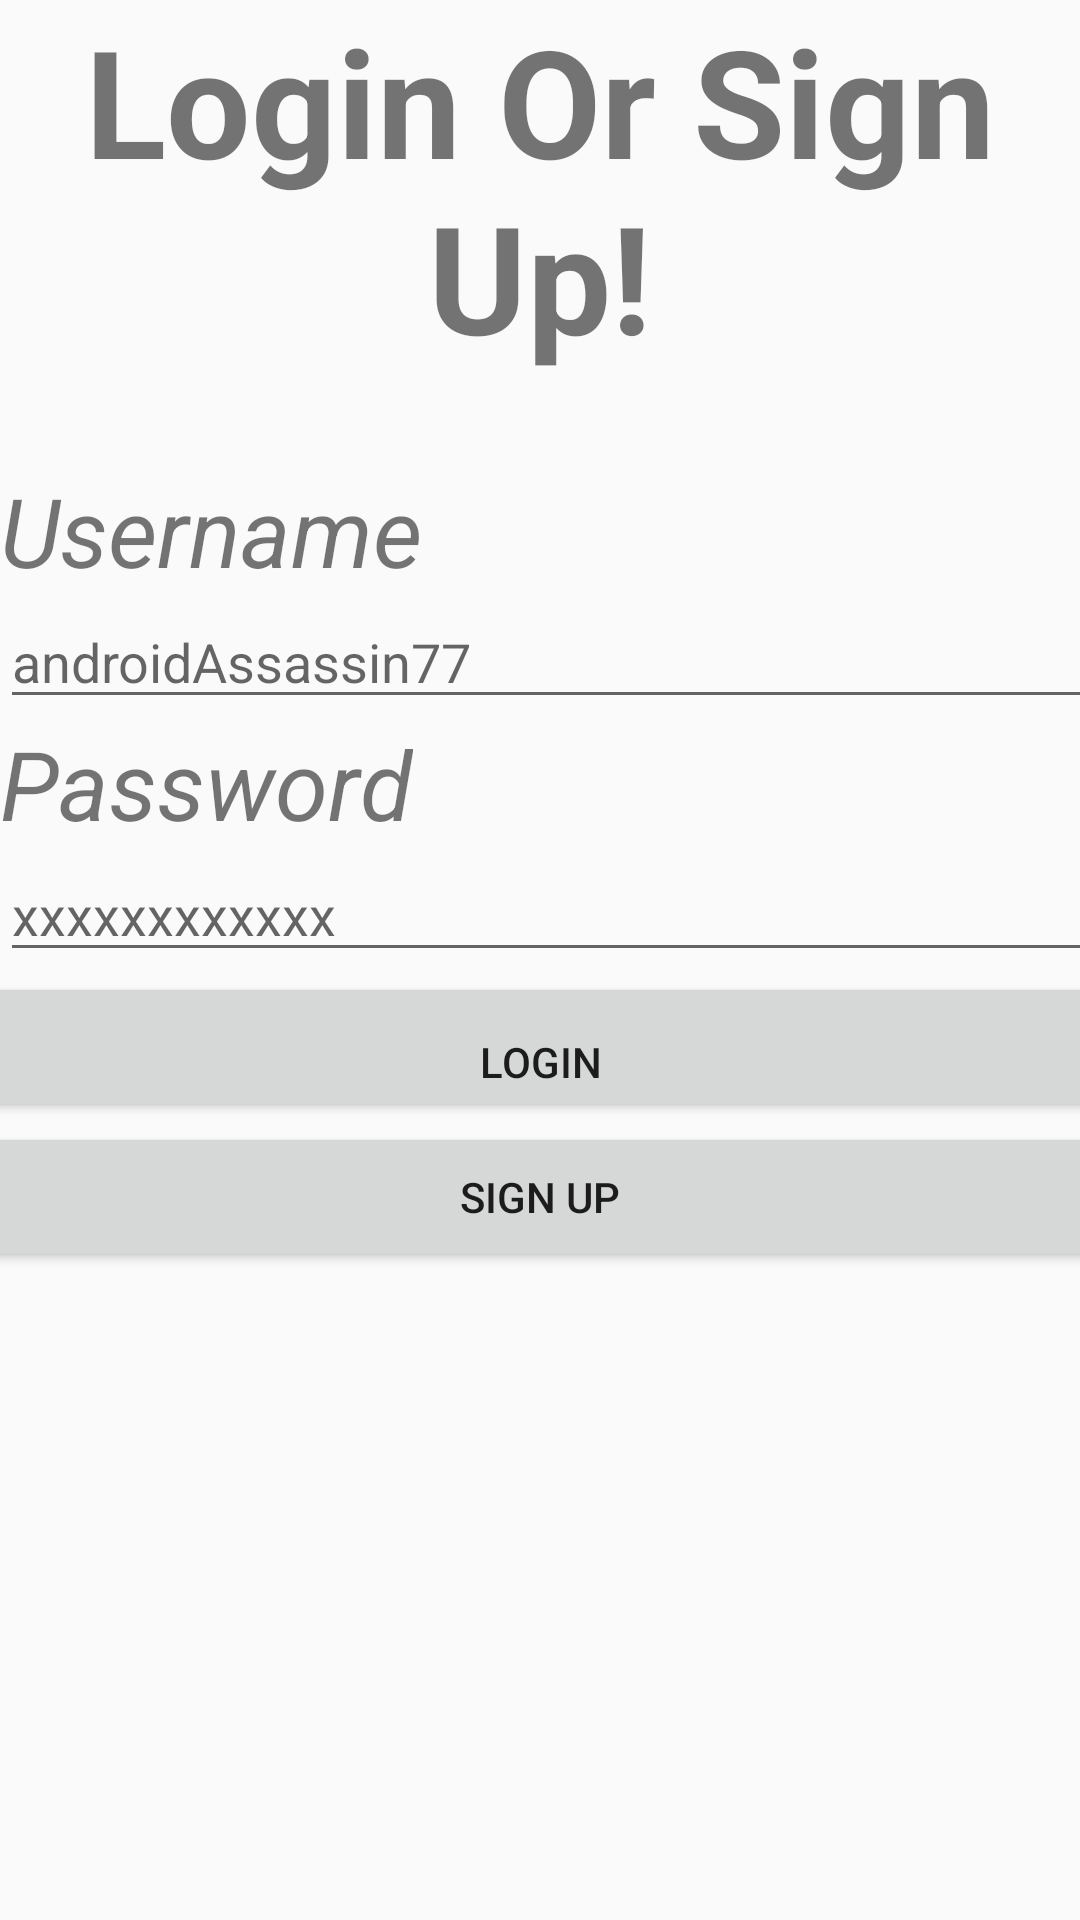

Android layout source for this screen:
<!-- AndroidManifest.xml: application theme AppTheme -->
<!-- res/layout/login_page.xml -->
<?xml version="1.0" encoding="utf-8"?>
<ScrollView
    xmlns:android="http://schemas.android.com/apk/res/android"
    android:layout_width="wrap_content"
    android:layout_height="wrap_content">
    <LinearLayout
        xmlns:android="http://schemas.android.com/apk/res/android"
        android:orientation="vertical"
        android:layout_width="match_parent"
        android:layout_height="wrap_content">

        <TextView
            android:layout_width="wrap_content"
            android:layout_height="wrap_content"
            android:text="Login Or Sign Up!"
            android:layout_gravity="center"
            android:textAlignment="center"
            android:textSize="50sp"
            android:paddingBottom="30dp"
            android:textStyle="bold"/>

        <TextView
            android:id="@+id/username_floating_view"
            android:layout_width="wrap_content"
            android:layout_height="wrap_content"
            android:textSize="32sp"
            android:text="Username"
            android:textStyle="italic"/>

        <EditText
            android:id="@+id/loginUsername_edit"
            android:layout_width="400dp"
            android:layout_height="wrap_content"
            android:inputType="text"
            android:hint="@string/username_hint"/>

        <TextView
            android:id="@+id/pwd_floating_view"
            android:layout_width="wrap_content"
            android:layout_height="wrap_content"
            android:textSize="32sp"
            android:text="Password"
            android:textStyle="italic"/>

        <EditText
            android:id="@+id/loginPwd_edit"
            android:layout_width="400dp"
            android:layout_height="wrap_content"
            android:inputType="textPassword"
            android:hint="@string/password_hint"/>

        <Button
            android:id="@+id/loginSubmit_button"
            android:layout_width="400dp"
            android:layout_height="50dp"
            android:visibility="visible"
            android:text="Login"
            android:paddingTop="20dp"
            android:layout_gravity="center"/>

        <Button
            android:id="@+id/register_button"
            android:layout_width="400dp"
            android:layout_height="50dp"
            android:visibility="visible"
            android:text="Sign Up"
            android:layout_gravity="center|bottom"/>

    </LinearLayout>
</ScrollView>
<!-- resources referenced by this layout -->
<resources>
  <string name="password_hint">xxxxxxxxxxxx</string>
  <string name="username_hint">androidAssassin77</string>
  <style name="AppTheme" parent="Theme.AppCompat.Light.DarkActionBar">
          
          <item name="colorPrimary">@color/colorPrimary</item>
          <item name="colorPrimaryDark">@color/colorPrimaryDark</item>
          <item name="colorAccent">@color/colorAccent</item>
      </style>
  <color name="colorPrimary">#ffa040</color>
  <color name="colorPrimaryDark">#ce7903</color>
  <color name="colorAccent">#1a9c0a</color>
</resources>
